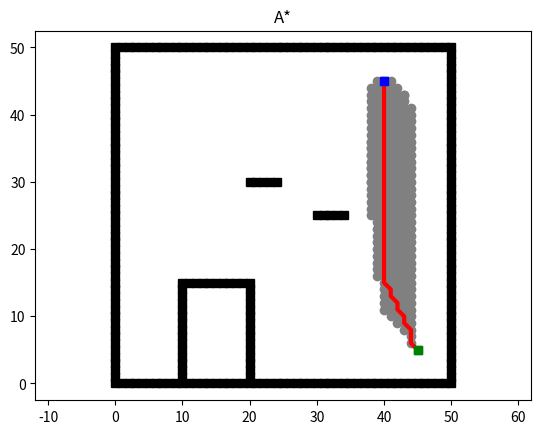

Reproduce this figure in Python.
import os
import sys
import math
import heapq
import matplotlib.pyplot as plt

class Plotting:
    def __init__(self, xI, xG):
        self.xI, self.xG = xI, xG
        self.env = Env()
        self.obs = self.env.obs_map()

    def update_obs(self, obs):
        self.obs = obs

    def animation(self, path, visited, name):
        self.plot_grid(name)
        self.plot_visited(visited)
        self.plot_path(path)
        plt.show()

    def animation_lrta(self, path, visited, name):
        self.plot_grid(name)
        cl = self.color_list_2()
        path_combine = []

        for k in range(len(path)):
            self.plot_visited(visited[k], cl[k])
            plt.pause(0.2)
            self.plot_path(path[k])
            path_combine += path[k]
            plt.pause(0.2)
        if self.xI in path_combine:
            path_combine.remove(self.xI)
        self.plot_path(path_combine)
        plt.show()

    def animation_ara_star(self, path, visited, name):
        self.plot_grid(name)
        cl_v, cl_p = self.color_list()

        for k in range(len(path)):
            self.plot_visited(visited[k], cl_v[k])
            self.plot_path(path[k], cl_p[k], True)
            plt.pause(0.5)

        plt.show()

    def animation_bi_astar(self, path, v_fore, v_back, name):
        self.plot_grid(name)
        self.plot_visited_bi(v_fore, v_back)
        self.plot_path(path)
        plt.show()

    def plot_grid(self, name):
        obs_x = [x[0] for x in self.obs]
        obs_y = [x[1] for x in self.obs]

        plt.plot(self.xI[0], self.xI[1], "bs")
        plt.plot(self.xG[0], self.xG[1], "gs")
        plt.plot(obs_x, obs_y, "sk")
        plt.title(name)
        plt.axis("equal")

    def plot_visited(self, visited, cl='gray'):
        if self.xI in visited:
            visited.remove(self.xI)

        if self.xG in visited:
            visited.remove(self.xG)

        count = 0

        for x in visited:
            count += 1
            plt.plot(x[0], x[1], color=cl, marker='o')
            plt.gcf().canvas.mpl_connect('key_release_event',
                                         lambda event: [exit(0) if event.key == 'escape' else None])

            if count < len(visited) / 3:
                length = 20
            elif count < len(visited) * 2 / 3:
                length = 30
            else:
                length = 40
            #
            # length = 15

            if count % length == 0:
                plt.pause(0.001)
        plt.pause(0.01)

    def plot_path(self, path, cl='r', flag=False):
        path_x = [path[i][0] for i in range(len(path))]
        path_y = [path[i][1] for i in range(len(path))]

        if not flag:
            plt.plot(path_x, path_y, linewidth='3', color='r')
        else:
            plt.plot(path_x, path_y, linewidth='3', color=cl)

        plt.plot(self.xI[0], self.xI[1], "bs")
        plt.plot(self.xG[0], self.xG[1], "gs")

        plt.pause(0.01)

    def plot_visited_bi(self, v_fore, v_back):
        if self.xI in v_fore:
            v_fore.remove(self.xI)

        if self.xG in v_back:
            v_back.remove(self.xG)

        len_fore, len_back = len(v_fore), len(v_back)

        for k in range(max(len_fore, len_back)):
            if k < len_fore:
                plt.plot(v_fore[k][0], v_fore[k][1], linewidth='3', color='gray', marker='o')
            if k < len_back:
                plt.plot(v_back[k][0], v_back[k][1], linewidth='3', color='cornflowerblue', marker='o')

            plt.gcf().canvas.mpl_connect('key_release_event',
                                         lambda event: [exit(0) if event.key == 'escape' else None])

            if k % 10 == 0:
                plt.pause(0.001)
        plt.pause(0.01)

    @staticmethod
    def color_list():
        cl_v = ['silver',
                'wheat',
                'lightskyblue',
                'royalblue',
                'slategray']
        cl_p = ['gray',
                'orange',
                'deepskyblue',
                'red',
                'm']
        return cl_v, cl_p

    @staticmethod
    def color_list_2():
        cl = ['silver',
              'steelblue',
              'dimgray',
              'cornflowerblue',
              'dodgerblue',
              'royalblue',
              'plum',
              'mediumslateblue',
              'mediumpurple',
              'blueviolet',
              ]
        return cl

class Env:
    def __init__(self):
        self.x_range = 51  # size of background
        self.y_range = 51
        self.motions = [(-1, 0), (-1, 1), (0, 1), (1, 1),
                        (1, 0), (1, -1), (0, -1), (-1, -1)]
        # self.motions = [(-1, 0), (0, 1), (1, 0), (0, -1)]
        self.obs = self.obs_map()

    def update_obs(self, obs):
        self.obs = obs

    def obs_map(self):
        """
        Initialize obstacles' positions
        :return: map of obstacles
        """

        x = self.x_range
        y = self.y_range
        obs = set()

        for i in range(x):
            obs.add((i, 0))
        for i in range(x):
            obs.add((i, y - 1))      # add obstacles at the boundary

        for i in range(y):
            obs.add((0, i))
        for i in range(y):
            obs.add((x - 1, i))      # add obstacles at the boundary

        for i in range(10, 21):
            obs.add((i, 15))
        for i in range(15):
            obs.add((10, i))        
        for i in range(15):
            obs.add((20, i))        # add obstacles like a building

        for i in range(20, 25): 
            obs.add((i, 30))        # add obstacles like a plane

        for i in range(30, 35):
            obs.add((i, 25))        # add obstacles like a plane
        # for i in range(15):
        #     obs.add((20, i))  

        # for i in range(15, 30):
        #     obs.add((30, i))
        # for i in range(16):
        #     obs.add((40, i))

        return obs
    
class AStar:
    """AStar set the cost + heuristics as the priority
    """
    def __init__(self, s_start, s_goal, heuristic_type):
        self.s_start = s_start
        self.s_goal = s_goal
        self.heuristic_type = heuristic_type

        self.Env = Env()  # class Env

        self.u_set = self.Env.motions  # feasible input set
        self.obs = self.Env.obs  # position of obstacles

        self.OPEN = []  # priority queue / OPEN set
        self.CLOSED = []  # CLOSED set / VISITED order
        self.PARENT = dict()  # recorded parent
        self.g = dict()  # cost to come


    def searching(self):
        """
        A_star Searching.
        :return: path, visited order
        """

        self.PARENT[self.s_start] = self.s_start
        self.g[self.s_start] = 0
        self.g[self.s_goal] = math.inf
        heapq.heappush(self.OPEN,
                       (self.f_value(self.s_start), self.s_start))

        while self.OPEN:
            _, s = heapq.heappop(self.OPEN)
            self.CLOSED.append(s)

            if s == self.s_goal:  # stop condition
                break

            for s_n in self.get_neighbor(s):
                new_cost = self.g[s] + self.cost(s, s_n)

                if s_n not in self.g:
                    self.g[s_n] = math.inf

                if new_cost < self.g[s_n]:  # conditions for updating Cost
                    self.g[s_n] = new_cost
                    self.PARENT[s_n] = s
                    heapq.heappush(self.OPEN, (self.f_value(s_n), s_n))

        return self.extract_path(self.PARENT), self.CLOSED

    def searching_repeated_astar(self, e):
        """
        repeated A*.
        :param e: weight of A*
        :return: path and visited order
        """

        path, visited = [], []

        while e >= 1:
            p_k, v_k = self.repeated_searching(self.s_start, self.s_goal, e)
            path.append(p_k)
            visited.append(v_k)
            e -= 0.5

        return path, visited
    
    def repeated_searching(self, s_start, s_goal, e):
        """
        run A* with weight e.
        :param s_start: starting state
        :param s_goal: goal state
        :param e: weight of a*
        :return: path and visited order.
        """

        g = {s_start: 0, s_goal: float("inf")}
        PARENT = {s_start: s_start}
        OPEN = []
        CLOSED = []
        heapq.heappush(OPEN,
                       (g[s_start] + e * self.heuristic(s_start), s_start))

        while OPEN:
            _, s = heapq.heappop(OPEN)
            CLOSED.append(s)

            if s == s_goal:
                break

            for s_n in self.get_neighbor(s):
                new_cost = g[s] + self.cost(s, s_n)

                if s_n not in g:
                    g[s_n] = math.inf

                if new_cost < g[s_n]:  # conditions for updating Cost
                    g[s_n] = new_cost
                    PARENT[s_n] = s
                    heapq.heappush(OPEN, (g[s_n] + e * self.heuristic(s_n), s_n))

        return self.extract_path(PARENT), CLOSED
    
    def get_neighbor(self, s):
        """
        find neighbors of state s that not in obstacles.
        :param s: state
        :return: neighbors
        """

        return [(s[0] + u[0], s[1] + u[1]) for u in self.u_set]
    
    def cost(self, s_start, s_goal):
        """
        Calculate Cost for this motion
        :param s_start: starting node
        :param s_goal: end node
        :return:  Cost for this motion
        :note: Cost function could be more complicate!
        """

        if self.is_collision(s_start, s_goal):
            return math.inf

        return math.hypot(s_goal[0] - s_start[0], s_goal[1] - s_start[1])
    
    def is_collision(self, s_start, s_end):
        """
        check if the line segment (s_start, s_end) is collision.
        :param s_start: start node
        :param s_end: end node
        :return: True: is collision / False: not collision
        """

        if s_start in self.obs or s_end in self.obs:
            return True

        if s_start[0] != s_end[0] and s_start[1] != s_end[1]:
            if s_end[0] - s_start[0] == s_start[1] - s_end[1]:
                s1 = (min(s_start[0], s_end[0]), min(s_start[1], s_end[1]))
                s2 = (max(s_start[0], s_end[0]), max(s_start[1], s_end[1]))
            else:
                s1 = (min(s_start[0], s_end[0]), max(s_start[1], s_end[1]))
                s2 = (max(s_start[0], s_end[0]), min(s_start[1], s_end[1]))

            if s1 in self.obs or s2 in self.obs:
                return True

        return False
    
    def f_value(self, s):
        """
        f = g + h. (g: Cost to come, h: heuristic value)
        :param s: current state
        :return: f
        """

        return self.g[s] + self.heuristic(s)
    
    def extract_path(self, PARENT):
        """
        Extract the path based on the PARENT set.
        :return: The planning path
        """

        path = [self.s_goal]
        s = self.s_goal

        while True:
            s = PARENT[s]
            path.append(s)

            if s == self.s_start:
                break

        return list(path)
    
    def heuristic(self, s):
        """
        Calculate heuristic.
        :param s: current node (state)
        :return: heuristic function value
        """

        heuristic_type = self.heuristic_type  # heuristic type
        goal = self.s_goal  # goal node

        if heuristic_type == "manhattan":
            return abs(goal[0] - s[0]) + abs(goal[1] - s[1])
        else:
            return math.hypot(goal[0] - s[0], goal[1] - s[1])
        
def main():
    s_start = (40, 45)
    s_goal = (45, 5)

    astar = AStar(s_start, s_goal, "euclidean")
    plot = Plotting(s_start, s_goal)

    path, visited = astar.searching()
    plot.animation(path, visited, "A*")  # animation

    # path, visited = astar.searching_repeated_astar(2.5)               # initial weight e = 2.5
    # plot.animation_ara_star(path, visited, "Repeated A*")


if __name__ == '__main__':
    main()